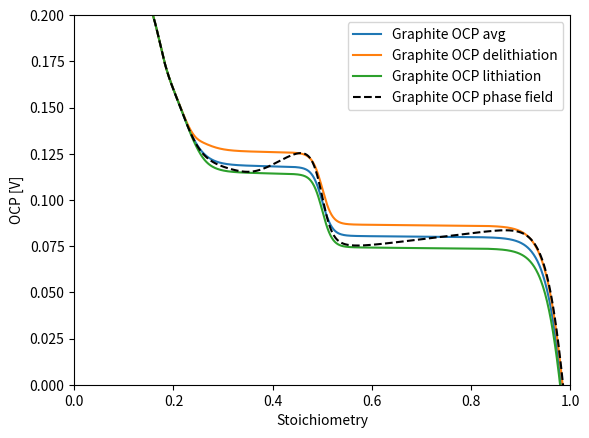

Write the Python code that produced this figure. (Note: this script raises an exception after producing the figure.)
import numpy as np
import matplotlib.pyplot as plt
import os


def graphite_ocp_avg(sto):
    kB = 1.380649e-23  # J/K
    T = 298.15  # K
    e = 1.602176634e-19  # C
    e_o_kbT = e / (kB * T)

    width = 5e-2
    muLtail = -5e-2 * 1.0 / (sto ** (0.85))
    muRtail = 5e-2 * 1.0 / ((1.001 - sto) ** (0.85))
    muRtail = 1.0e1 * 0.5 * (np.tanh((sto - 1.0) / 0.045) + 1)

    muRlin = (0.90 * 1.6) * 0.5 * (np.tanh((sto - 0.5) / (0.4 * width)) + 1)

    muLMod = (
        (
            0.0
            + 40 * (-np.exp(-sto / 0.015))
            + 0.75 * (np.tanh((sto - 0.17) / 0.02) - 1)
            + 1.0 * (np.tanh((sto - 0.22) / 0.040) - 1)
        )
        * 0.5
        * (-np.tanh((sto - 0.35) / (width)) + 1)
    )

    muR = 0.18 + muLMod + muLtail + muRtail + muRlin
    V = 0.12 - muR / e_o_kbT
    return V


def graphite_ocp_delithi(sto):
    kB = 1.380649e-23  # J/K
    T = 298.15  # K
    e = 1.602176634e-19  # C
    e_o_kbT = e / (kB * T)

    width = 5e-2
    muLtail = -5e-2 * 1.0 / (sto ** (0.85))
    muRtail = 5e-2 * 1.0 / ((1.001 - sto) ** (0.85))
    muRtail = 1.0e1 * 0.5 * (np.tanh((sto - 1.0) / 0.045) + 1)

    muRlin = (0.75 * 1.6) * 0.5 * (np.tanh((sto - 0.5) / (0.4 * width)) + 1)  # ok

    muLMod = (
        (
            0.0
            + 40 * (-np.exp(-sto / 0.015))
            + 0.75 * (np.tanh((sto - 0.17) / 0.02) - 1)
            + 1.0 * (np.tanh((sto - 0.22) / 0.040) - 1)
        )
        * 0.5
        * (-np.tanh((sto - 0.35) / (width)) + 1)
    )

    muR_bias = (
        -0.3
        * 0.5
        * (-np.tanh((sto - 0.5) / (0.4 * width)) + 1)
        * 0.5
        * (np.tanh((sto - 0.25) / (0.4 * width)) + 1)
    )

    muR = 0.18 + muLMod + muLtail + muRtail + muRlin + muR_bias
    V = 0.12 - muR / e_o_kbT
    return V


def graphite_ocp_lithi(sto):
    kB = 1.380649e-23  # J/K
    T = 298.15  # K
    e = 1.602176634e-19  # C
    e_o_kbT = e / (kB * T)

    width = 5e-2
    muLtail = -5e-2 * 1.0 / (sto ** (0.85))
    muRtail = 5e-2 * 1.0 / ((1.001 - sto) ** (0.85))

    muRtail = 1.0e1 * 0.5 * (np.tanh((sto - 1.0) / 0.045) + 1)

    muRlin = (1.05 * 1.6) * 0.5 * (np.tanh((sto - 0.5) / (0.4 * width)) + 1)  # ok

    muLMod = (
        (
            0.0
            + 40 * (-np.exp(-sto / 0.015))
            + 0.75 * (np.tanh((sto - 0.17) / 0.02) - 1)
            + 1.0 * (np.tanh((sto - 0.22) / 0.040) - 1)
        )
        * 0.5
        * (-np.tanh((sto - 0.35) / (width)) + 1)
    )

    muR_bias = (
        0.15
        * 0.5
        * (-np.tanh((sto - 0.5) / (0.4 * width)) + 1)
        * 0.5
        * (np.tanh((sto - 0.25) / (0.4 * width)) + 1)
    )

    muR = 0.18 + muLMod + muLtail + muRtail + muRlin + muR_bias
    V = 0.12 - muR / e_o_kbT
    return V


def graphite_ocp_phase_field(sto):
    kB = 1.380649e-23  # J/K
    T = 298.15  # K
    e = 1.602176634e-19  # C
    e_o_kbT = e / (kB * T)

    Omga = 3.4
    Omgb = 1.6

    width = 5e-2
    muLtail = -5e-2 * 1.0 / (sto ** (0.85))
    muRtail = 5e-2 * 1.0 / ((1 - sto) ** (0.85))
    muRtail = 1.0e1 * 0.5 * (np.tanh((sto - 1.0) / 0.045) + 1)
    muLlin = (
        0.15
        * Omga
        * 12
        * (0.40 - sto**0.98)
        * 0.5
        * (-np.tanh((sto - 0.49) / (0.9 * width)) + 1)
        * 0.5
        * (np.tanh((sto - 0.35) / width) + 1)
    )
    muRlin = (
        (0.1 * Omga * 4 * (0.74 - sto) + 0.90 * Omgb)
        * 0.5
        * (np.tanh((sto - 0.5) / (0.4 * width)) + 1)
    )
    muLMod = (
        (
            0.0
            + 40 * (-np.exp(-sto / 0.015))
            + 0.75 * (np.tanh((sto - 0.17) / 0.02) - 1)
            + 1.0 * (np.tanh((sto - 0.22) / 0.040) - 1)
        )
        * 0.5
        * (-np.tanh((sto - 0.35) / (width)) + 1)
    )

    muR = 0.18 + muLMod + muLtail + muRtail + muLlin + muRlin
    V = 0.12 - muR / e_o_kbT
    return V


def LFP_ocp_phase_field(sto):
    return 3.43 - 0.0257 * (np.log(sto / (1 - sto)) + 3.8 * (1 - 2 * sto))


def LFP_ocp_lithi(sto):
    c1 = -56.0564 * sto
    c2 = -500.0000 * (1 - sto)
    k = 3.40723 + (-0.0100 * sto) + (0.1083 * np.exp(c1)) + (-0.0787 * np.exp(c2))
    return k


def LFP_ocp_avg(sto):
    c1 = -150 * sto
    c2 = -150 * (1 - sto)
    k = (3.4075 + 3.4623) / 2 - 0.01 * sto + 0.065 * np.exp(c1) - 0.065 * np.exp(c2)
    return k


def LFP_ocp_delithi(sto):
    c1 = -500.0000 * sto
    c2 = -56.0564 * (1 - sto)
    k = 3.4623 + (-0.0100 * sto) + (0.0787 * np.exp(c1)) + (-0.1083 * np.exp(c2))
    return k


if __name__ == "__main__":
    sto = np.linspace(0.001, 0.999, 1000)

    plt.figure()
    plt.plot(sto, graphite_ocp_avg(sto), label="Graphite OCP avg")
    plt.plot(sto, graphite_ocp_delithi(sto), label="Graphite OCP delithiation")
    plt.plot(sto, graphite_ocp_lithi(sto), label="Graphite OCP lithiation")

    plt.plot(
        sto,
        graphite_ocp_phase_field(sto),
        linestyle="--",
        color="black",
        label="Graphite OCP phase field",
    )
    plt.ylim(0, 0.2)
    plt.xlim(0, 1)
    plt.xlabel("Stoichiometry")
    plt.ylabel("OCP [V]")
    plt.legend()

    script_dir = os.path.dirname(os.path.abspath(__file__))
    plt.savefig(os.path.join(script_dir, "ocp_graphite.png"), dpi=300)

    plt.figure()
    plt.plot(
        sto,
        LFP_ocp_phase_field(sto),
        color="black",
        linestyle="--",
        label="LFP OCP phase field",
    )

    plt.plot(sto, LFP_ocp_avg(sto), label="LFP OCP avg")
    plt.plot(sto, LFP_ocp_lithi(sto), label="LFP OCP lithiation")
    plt.plot(sto, LFP_ocp_delithi(sto), label="LFP OCP delithiation")
    plt.xlim(0, 1)
    plt.xlabel("Stoichiometry")
    plt.ylabel("OCP [V]")

    plt.legend()

    val = 0.005
    print(f"Value of LFP ocp phase field at {val}: ", LFP_ocp_phase_field(val))
    print(f"Value of LFP ocp avg at {val}: ", LFP_ocp_avg(val))
    print(f"Value of LFP ocp lithiation at {val}: ", LFP_ocp_lithi(val))
    print(f"Value of LFP ocp delithiation at {val}: ", LFP_ocp_delithi(val))
    # save in the directory of this script

    script_dir = os.path.dirname(os.path.abspath(__file__))
    plt.savefig(os.path.join(script_dir, "ocp_lfp.png"), dpi=300)

    plt.show()
